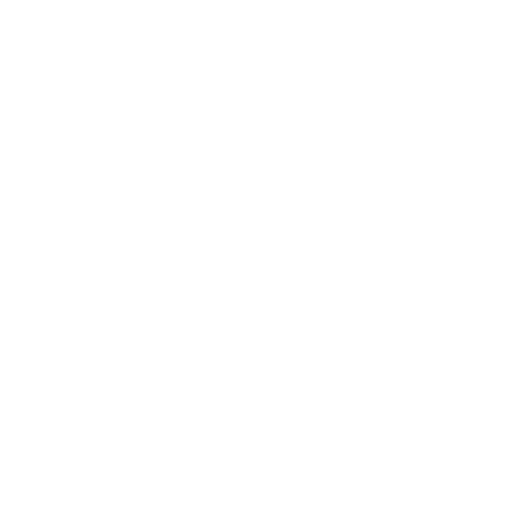
t = 0.00 s
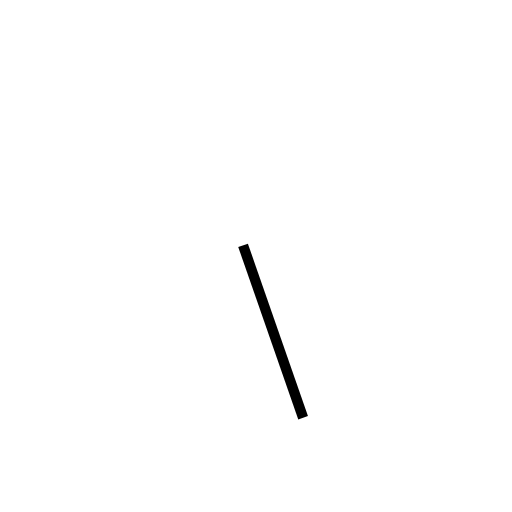
t = 0.54 s
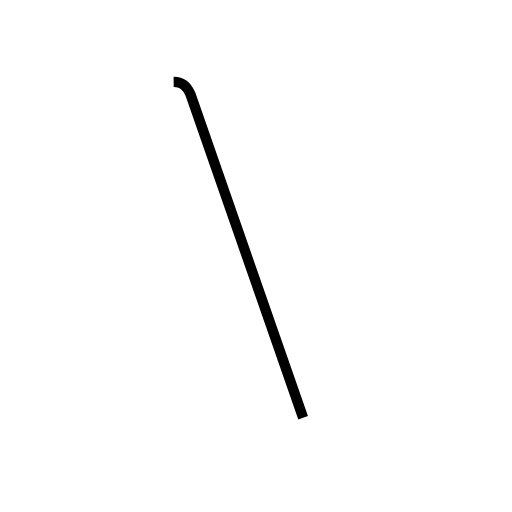
t = 1.07 s
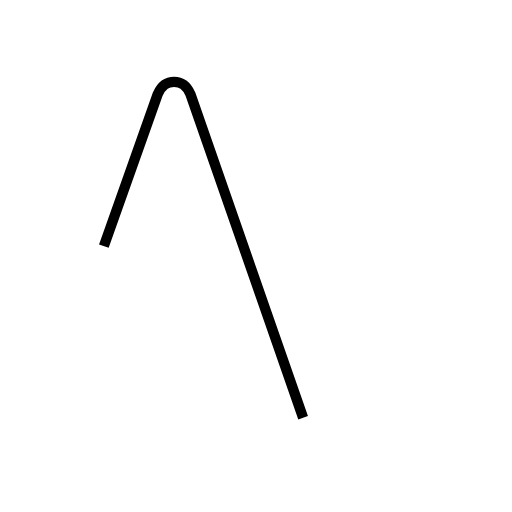
t = 1.60 s
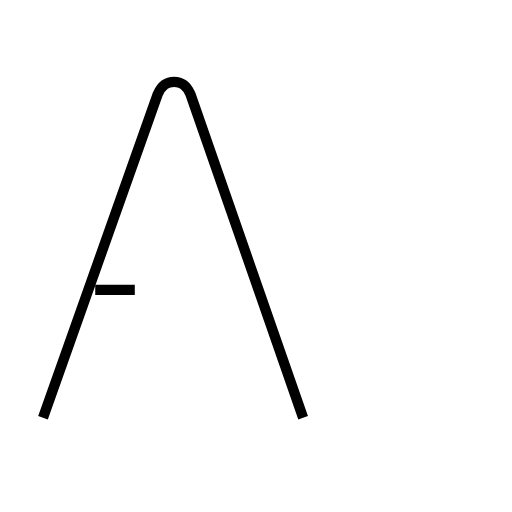
t = 2.25 s
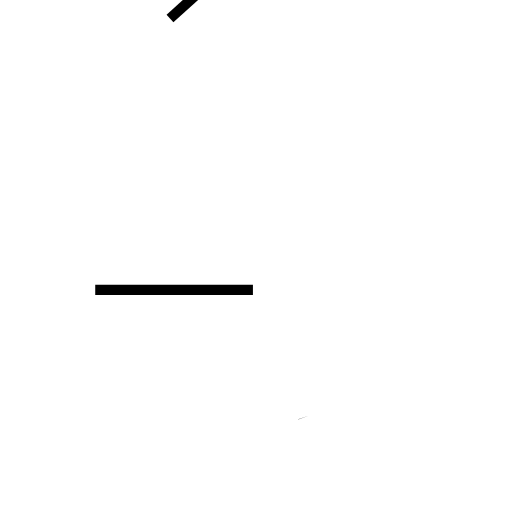
t = 2.88 s

The animated SVG that drew these frames (rendered in a browser with its animation timeline set to each time). Animation: 3 SMIL elements (animate=3); one cycle of 2.88 s.

<?xml version='1.0' encoding='utf-8'?>
<svg viewBox="0.0 -6.0 50.0 50.0" version="1.1" xmlns="http://www.w3.org/2000/svg"><rect x="-1000" y="-1000" width="2000" height="2000" stroke="white" fill="white" /><g style="fill:none;stroke:#000000;stroke-width:1"><path d="M 29.6 -3.2 L 18.6 -34.8 C 18.2 -35.7 17.7 -36.0 17.0 -36.0 C 16.3 -36.0 15.8 -35.7 15.4 -34.8 L 4.2 -3.2 " transform="translate(0.0 38.0)" stroke-dasharray="71.27012083669116" stroke-dashoffset="71.27012083669116"><animate attributeName="stroke-dashoffset" from="71.27012083669116" to="0" dur="2.138103625100735s" begin="0s; anim_end.end" fill="freeze" id="anim0" /></path><path d="M 9.3 -15.7 L 24.7 -15.7 " transform="translate(0.0 38.0)" stroke-dasharray="15.399999999999999" stroke-dashoffset="15.399999999999999"><animate attributeName="stroke-dashoffset" from="15.399999999999999" to="0" dur="0.46199999999999997s" begin="anim0.end" fill="freeze" id="anim1" /></path><path d="M 23.6 -48.5 L 16.6 -42.2" transform="translate(0.0 38.0)" stroke-dasharray="9.417536832951596" stroke-dashoffset="9.417536832951596"><animate attributeName="stroke-dashoffset" from="9.417536832951596" to="0" dur="0.28252610498854785s" begin="anim1.end" fill="freeze" id="anim_end" /></path></g></svg>
